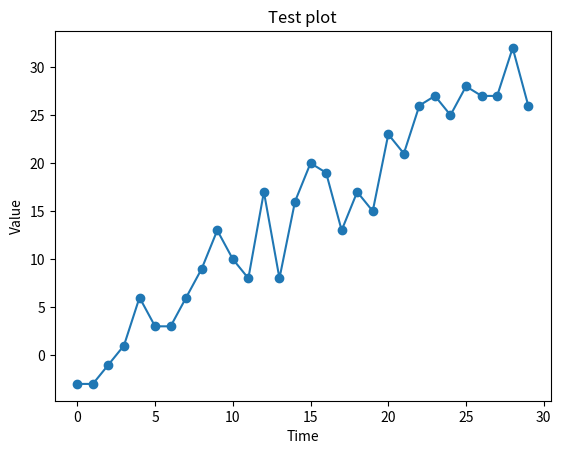

This chart was generated by the following Python code:
from matplotlib import pyplot
import random

x_values = range(30)
y_values = [random.randint(x-5, x+5) for x in x_values]
pyplot.plot(x_values, y_values, "o-")

pyplot.ylabel("Value")
pyplot.xlabel("Time")
pyplot.title("Test plot")

pyplot.show()
